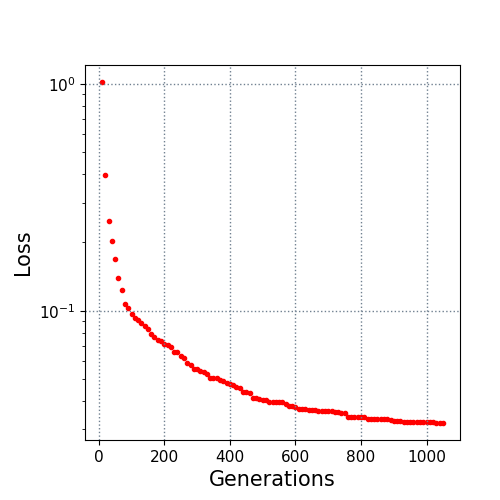

Data behind this chart, as committed beside it:
10.0, 1.020911
20.0, 0.3974
30.0, 0.2477
40.0, 0.2028
50.0, 0.1697
60.0, 0.1398
70.0, 0.124
80.0, 0.107
90.0, 0.1031
100.0, 0.09655
110.0, 0.09296
120.0, 0.09113
130.0, 0.08797
140.0, 0.08521
150.0, 0.08306
160.0, 0.07882
170.0, 0.07652
180.0, 0.07402
190.0, 0.0735
200.0, 0.07099
210.0, 0.0705
220.0, 0.06918
230.0, 0.0659
240.0, 0.06542
250.0, 0.06294
260.0, 0.06202
270.0, 0.05881
280.0, 0.05789
290.0, 0.05536
300.0, 0.05504
310.0, 0.05442
320.0, 0.05374
330.0, 0.05242
340.0, 0.05053
350.0, 0.05048
360.0, 0.05036
370.0, 0.04931
380.0, 0.04916
390.0, 0.04814
400.0, 0.04754
410.0, 0.04708
420.0, 0.04616
430.0, 0.04551
440.0, 0.04366
450.0, 0.04365
460.0, 0.04322
470.0, 0.0412
480.0, 0.04101
490.0, 0.04071
500.0, 0.04048
510.0, 0.04048
520.0, 0.03974
530.0, 0.03974
540.0, 0.03974
550.0, 0.03974
560.0, 0.03946
570.0, 0.03891
580.0, 0.0381
590.0, 0.0381
600.0, 0.03742
610.0, 0.03685
... 44 more rows
